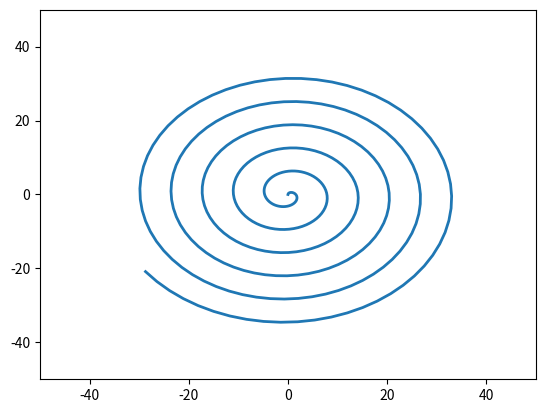

Generate this figure with matplotlib: (Note: this script raises an exception after producing the figure.)
import matplotlib.animation as animation 
import matplotlib.pyplot as plt 
import numpy as np 
import os


# creating a blank window 
# for the animation 
fig = plt.figure() 
axis = plt.axes(xlim =(-50, 50), 
				ylim =(-50, 50)) 

line, = axis.plot([], [], lw = 2) 

# what will our line dataset 
# contain? 
def init(): 
	line.set_data([], []) 
	return line, 

# initializing empty values 
# for x and y co-ordinates 
xdata, ydata = [], [] 

# animation function 
def animate(i): 
	# t is a parameter which varies 
	# with the frame number 
	t = 0.1 * i 
	
	# x, y values to be plotted 
	x = t * np.sin(t) 
	y = t * np.cos(t) 
	
	# appending values to the previously 
	# empty x and y data holders 
	xdata.append(x) 
	ydata.append(y) 
	line.set_data(xdata, ydata) 
	
	return line, 

# calling the animation function	 
anim = animation.FuncAnimation(fig, animate, 
							init_func = init, 
							frames = 500,
							interval = 20, 
							blit = True) 

# saves the animation in our desktop 
# anim.save('growingCoil.mp4', writer = 'ffmpeg', fps = 30) 

# Create the 'animation' folder if it doesn't exist
save_folder = "animation"
os.makedirs(save_folder, exist_ok=True)

# Save the animation inside the folder
save_path = os.path.join(save_folder, "growingCoil.mp4")
anim.save(save_path, writer="ffmpeg", fps=30)

print(f"Animation saved at: {save_path}")
